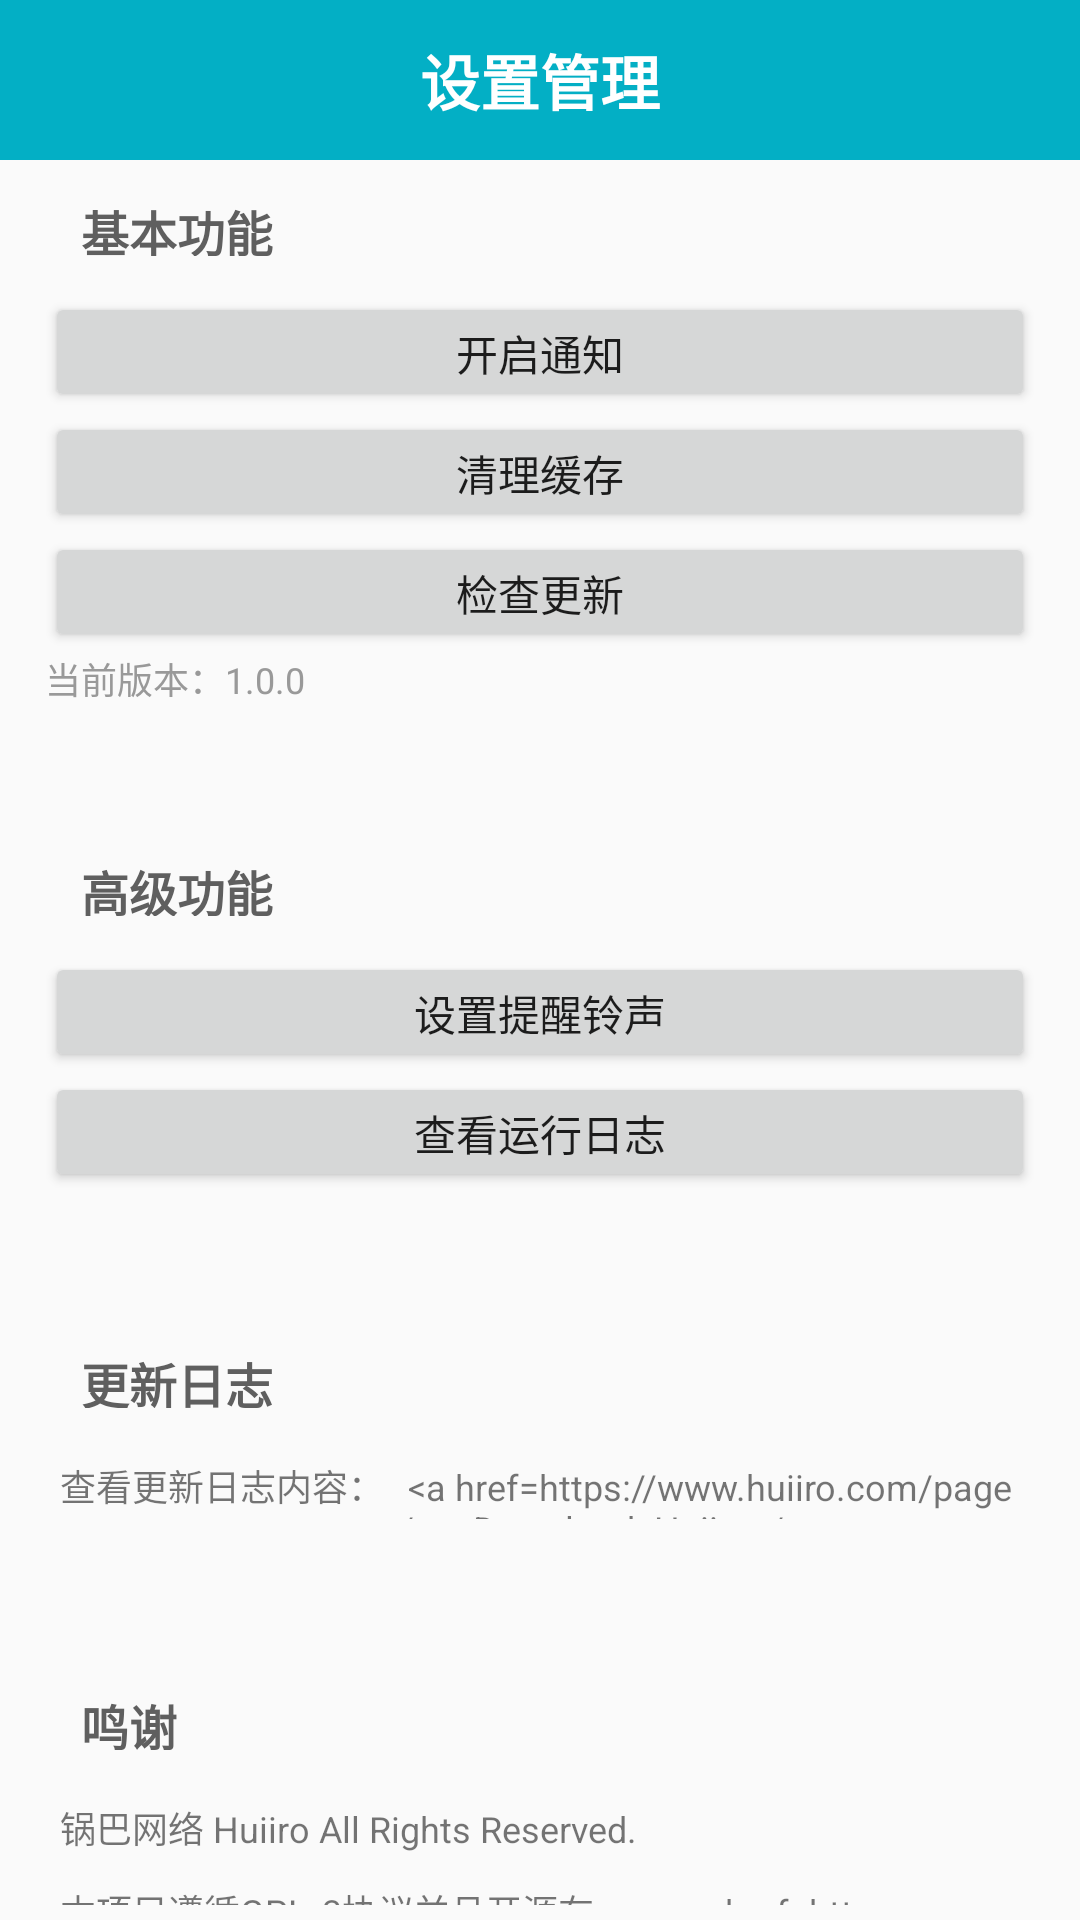

This screen was rendered from an Android layout file. Write that file and the resources it references.
<!-- AndroidManifest.xml: application theme Theme.Ncn -->
<!-- res/layout/settings_fragment.xml -->
<?xml version="1.0" encoding="utf-8"?>
<LinearLayout xmlns:android="http://schemas.android.com/apk/res/android"
    xmlns:tools="http://schemas.android.com/tools"
    android:layout_width="match_parent"
    android:layout_height="match_parent"
    android:orientation="vertical">

    
    <LinearLayout
        android:layout_width="match_parent"
        android:layout_height="wrap_content"
        android:background="@color/primary"
        android:gravity="center"
        android:padding="12dp">

        <TextView
            android:layout_width="wrap_content"
            android:layout_height="wrap_content"
            android:text="@string/layout_title_settings"
            android:textColor="@android:color/white"
            android:textSize="20sp"
            android:textStyle="bold" />
    </LinearLayout>

    
    <LinearLayout
        android:layout_width="match_parent"
        android:layout_height="wrap_content">

        <View
            android:layout_width="15sp"
            android:layout_height="wrap_content" />

        <LinearLayout
            android:layout_width="0dp"
            android:layout_height="match_parent"
            android:layout_weight="1"
            android:orientation="vertical">

            
            <TextView
                android:layout_width="match_parent"
                android:layout_height="20dp"
                android:layout_margin="12sp"
                android:text="@string/layout_title_settings_basic"
                android:textColor="@color/deep_grey_2"
                android:textSize="16sp"
                android:textStyle="bold" />

            
            <Button
                android:id="@+id/manage_notification"
                android:layout_width="match_parent"
                android:layout_height="40dp"
                android:text="@string/fn_btn_enable_notification" />

            
            <Button
                android:id="@+id/clear_cache"
                android:layout_width="match_parent"
                android:layout_height="40dp"
                android:text="@string/fn_btn_clear_cache" />

            
            <Button
                android:id="@+id/manage_update"
                android:layout_width="match_parent"
                android:layout_height="40dp"
                android:text="@string/fn_btn_check_update" />

            
            <TextView
                android:id="@+id/current_version"
                android:layout_width="match_parent"
                android:layout_height="16dp"
                android:text="@string/current_version"
                android:textColor="@color/deep_grey"
                android:textSize="12sp" />

            <View
                android:layout_width="match_parent"
                android:layout_height="40sp" />

            
            <TextView
                android:layout_width="match_parent"
                android:layout_height="20dp"
                android:layout_margin="12sp"
                android:text="@string/layout_title_settings_advanced"
                android:textColor="@color/deep_grey_2"
                android:textSize="16sp"
                android:textStyle="bold" />

            
            <Button
                android:id="@+id/set_alarm"
                android:layout_width="match_parent"
                android:layout_height="40dp"
                android:text="@string/fn_btn_set_alarm" />

            
            <Button
                android:id="@+id/read_log"
                android:layout_width="match_parent"
                android:layout_height="40dp"
                android:text="@string/fn_btn_read_log" />

            <View
                android:layout_width="match_parent"
                android:layout_height="40sp" />

            
            <TextView
                android:layout_width="match_parent"
                android:layout_height="20dp"
                android:layout_margin="12sp"
                android:text="@string/layout_title_settings_update_log"
                android:textColor="@color/deep_grey_2"
                android:textSize="16sp"
                android:textStyle="bold" />

            
            <LinearLayout
                android:layout_width="wrap_content"
                android:layout_height="wrap_content"
                android:orientation="horizontal"
                android:padding="5dp"
                tools:ignore="UseCompoundDrawables">

                <TextView
                    android:id="@+id/update_project_desc"
                    android:layout_width="wrap_content"
                    android:layout_height="20dp"
                    android:layout_marginEnd="5dp"
                    android:text="@string/update_project_desc"
                    android:textSize="12sp" />

                <TextView
                    android:id="@+id/update_project_url"
                    android:layout_width="wrap_content"
                    android:layout_height="20dp"
                    android:text="@string/update_project_url"
                    android:textSize="12sp" />
            </LinearLayout>

            <View
                android:layout_width="match_parent"
                android:layout_height="40sp" />

            
            <TextView
                android:layout_width="match_parent"
                android:layout_height="20dp"
                android:layout_margin="12sp"
                android:text="@string/layout_title_settings_thanks"
                android:textColor="@color/deep_grey_2"
                android:textSize="16sp"
                android:textStyle="bold" />

            
            <TextView
                android:layout_width="wrap_content"
                android:layout_height="wrap_content"
                android:padding="5dp"
                android:text="@string/thank_inc"
                android:textSize="12sp" />

            <LinearLayout
                android:layout_width="wrap_content"
                android:layout_height="wrap_content"
                android:orientation="horizontal"
                android:padding="5dp"
                tools:ignore="UseCompoundDrawables">

                <TextView
                    android:id="@+id/thank_licence"
                    android:layout_width="wrap_content"
                    android:layout_height="20dp"
                    android:layout_marginEnd="5dp"
                    android:text="@string/thank_licence"
                    android:textSize="12sp" />

                <ImageView
                    android:layout_width="20dp"
                    android:layout_height="20dp"
                    android:contentDescription="@string/image_desc"
                    android:src="@drawable/res_logo_github" />

                <TextView
                    android:id="@+id/thank_project_url"
                    android:layout_width="wrap_content"
                    android:layout_height="20dp"
                    android:text="@string/thank_project_url"
                    android:textSize="12sp" />
            </LinearLayout>

            <TextView
                android:layout_width="wrap_content"
                android:layout_height="wrap_content"
                android:padding="5dp"
                android:text="@string/thank_law"
                android:textSize="12sp" />

            <View
                android:layout_width="match_parent"
                android:layout_height="12sp" />
        </LinearLayout>

        <View
            android:layout_width="15sp"
            android:layout_height="wrap_content" />
    </LinearLayout>

</LinearLayout>
<!-- resources referenced by this layout -->
<resources>
  <color name="deep_grey">#999999</color>
  <color name="deep_grey_2">#5F5F5F</color>
  <color name="primary">#03AFC5</color>
  <string name="current_version">当前版本：1.0.0</string>
  <string name="fn_btn_check_update">检查更新</string>
  <string name="fn_btn_clear_cache">清理缓存</string>
  <string name="fn_btn_enable_notification">开启通知</string>
  <string name="fn_btn_read_log">查看运行日志</string>
  <string name="fn_btn_set_alarm">设置提醒铃声</string>
  <string name="image_desc">This is a description for a picture</string>
  <string name="layout_title_settings">设置管理</string>
  <string name="layout_title_settings_advanced">高级功能</string>
  <string name="layout_title_settings_basic">基本功能</string>
  <string name="layout_title_settings_thanks">鸣谢</string>
  <string name="layout_title_settings_update_log">更新日志</string>
  <string name="thank_inc">锅巴网络  Huiiro All Rights Reserved.</string>
  <string name="thank_law">项目仅供学习参考，请勿用作违法用途！</string>
  <string name="thank_licence"> 本项目遵循GPLv3协议并且开源在</string>
  <string name="thank_project_url">
         <Data>
           &lt;a href="https://github.com/1659009445/nightCrowNotification"&gt;Github&lt;/a&gt;
              </Data>
      </string>
  <string name="update_project_desc">查看更新日志内容：</string>
  <string name="update_project_url">
           <Data>
           &lt;a href="https://www.huiiro.com/page/ncnDownload"&gt;Huiiro&lt;/a&gt;
              </Data></string>
  <style name="Theme.Ncn" parent="Theme.AppCompat.Light.NoActionBar">
          <item name="android:statusBarColor">@android:color/darker_gray</item>
          <item name="windowNoTitle">true</item>
          <item name="windowActionBar">false</item>
          <item name="android:windowFullscreen">false</item>
          <item name="android:windowContentOverlay">@null</item>
      </style>
</resources>
